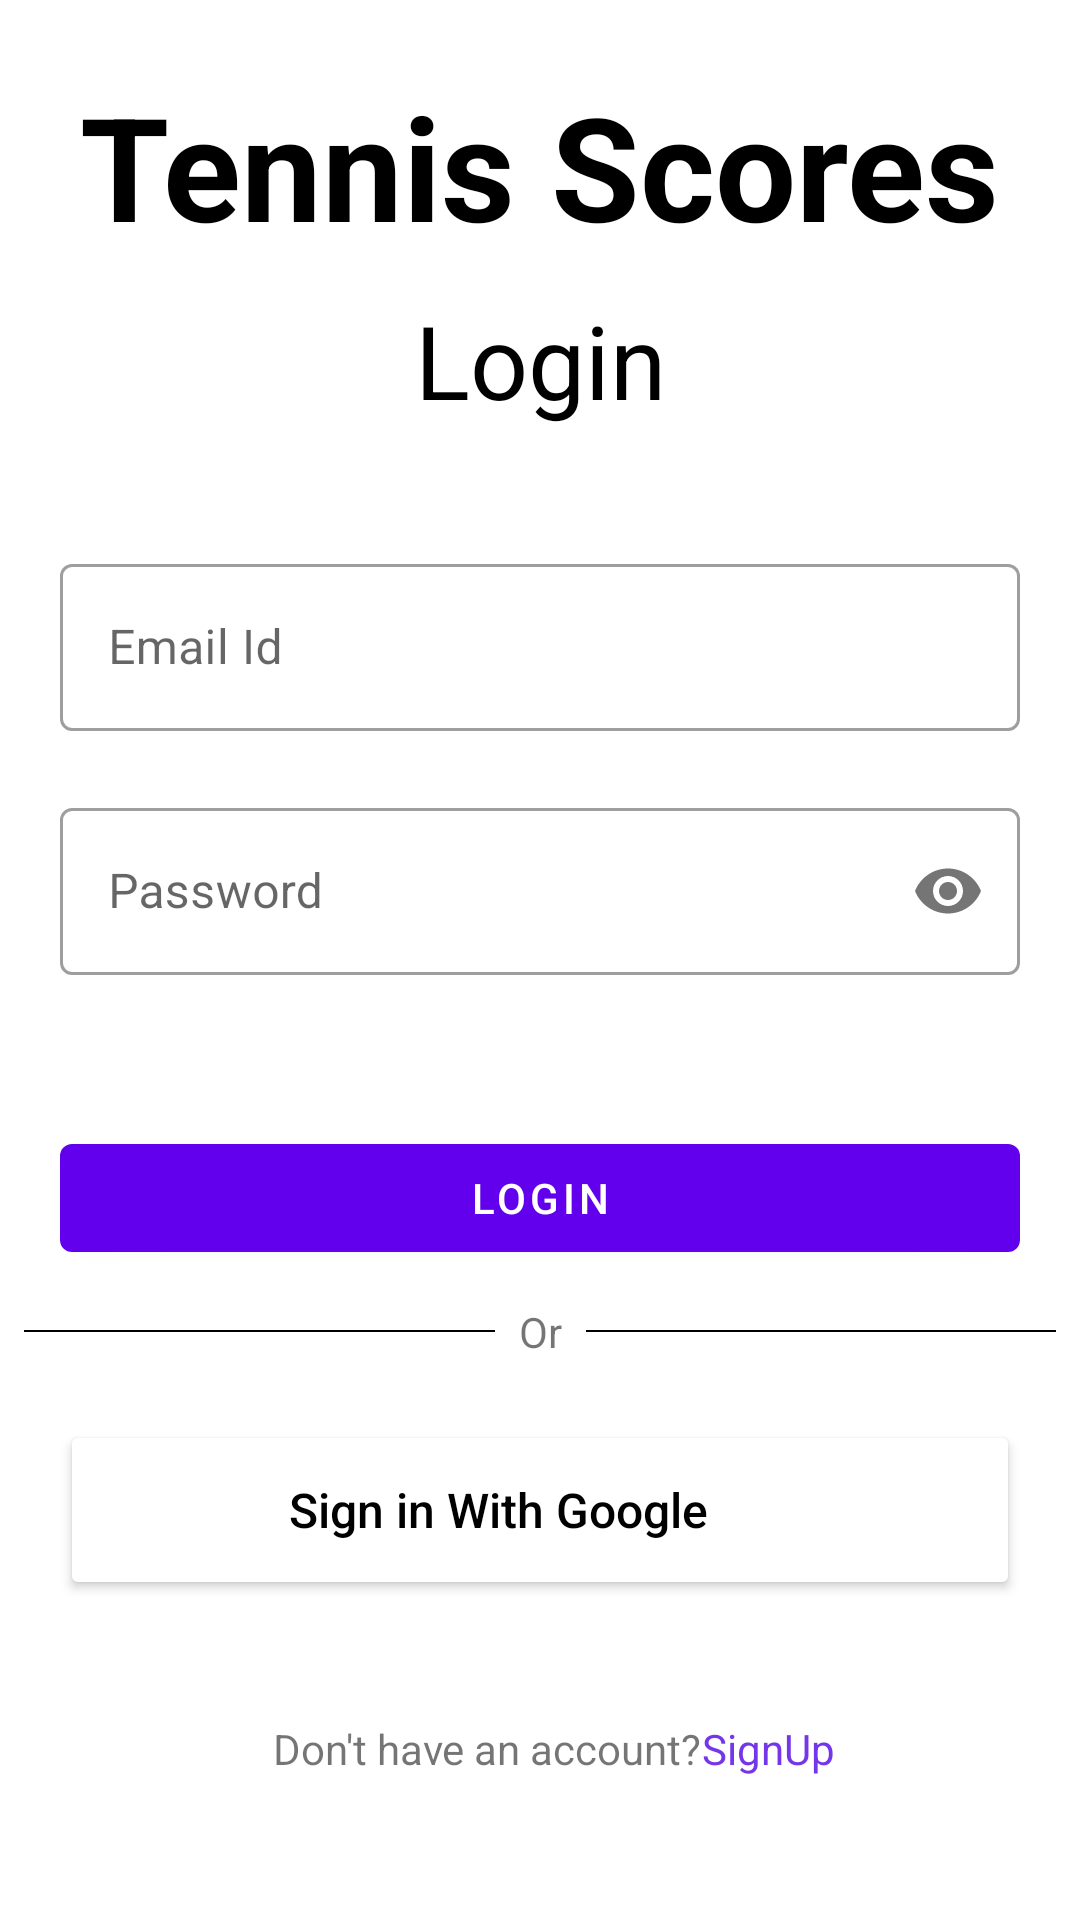

Here is an Android app screen rendered from its layout file. Give the layout XML and the strings, colors and styles it references.
<!-- AndroidManifest.xml: application theme Theme.TennisScores -->
<!-- res/layout/login_fragment.xml -->
<?xml version="1.0" encoding="utf-8"?>
<androidx.constraintlayout.widget.ConstraintLayout xmlns:android="http://schemas.android.com/apk/res/android"
    xmlns:tools="http://schemas.android.com/tools"
    android:layout_width="match_parent"
    android:layout_height="match_parent"
    xmlns:app="http://schemas.android.com/apk/res-auto"
    tools:context=".ui.fragments.login.LoginFragment">

    <TextView
        android:id="@+id/tvAppName"
        android:textColor="@color/black"
        android:layout_width="wrap_content"
        android:layout_height="wrap_content"
        android:text="@string/app_name"
        android:textSize="48sp"
        android:textStyle="bold"
        app:layout_constraintBottom_toBottomOf="parent"
        app:layout_constraintEnd_toEndOf="parent"
        app:layout_constraintStart_toStartOf="parent"
        app:layout_constraintTop_toTopOf="parent"
        app:layout_constraintVertical_bias="0.04" />

    <TextView
        android:id="@+id/tvLogin"
        android:layout_width="wrap_content"
        android:layout_height="wrap_content"
        android:layout_marginTop="10dp"
        android:text="@string/textView_login"
        android:textColor="@color/black"
        android:textSize="34sp"
        app:layout_constraintEnd_toEndOf="parent"
        app:layout_constraintStart_toStartOf="parent"
        app:layout_constraintTop_toBottomOf="@id/tvAppName" />

    <com.google.android.material.textfield.TextInputLayout
        android:id="@+id/tilEmailId"
        style="@style/Widget.MaterialComponents.TextInputLayout.OutlinedBox"
        android:layout_width="0dp"
        app:errorEnabled="true"
        android:layout_height="wrap_content"
        android:layout_marginLeft="20dp"
        android:layout_marginTop="40dp"
        android:layout_marginRight="20dp"
        app:layout_constraintEnd_toEndOf="parent"
        app:layout_constraintStart_toStartOf="parent"
        app:layout_constraintTop_toBottomOf="@id/tvLogin">

        <com.google.android.material.textfield.TextInputEditText
            android:id="@+id/etEmailId"
            android:layout_width="match_parent"
            android:inputType="textEmailAddress"
            android:layout_height="wrap_content"
            android:hint="@string/textView_email_id"
            android:textSize="16sp" />

    </com.google.android.material.textfield.TextInputLayout>

    <com.google.android.material.textfield.TextInputLayout
        android:id="@+id/tilPassword"
        style="@style/Widget.MaterialComponents.TextInputLayout.OutlinedBox"
        android:layout_width="0dp"
        android:layout_height="wrap_content"
        android:layout_marginLeft="20dp"
        app:passwordToggleEnabled="true"
        app:errorEnabled="true"
        android:layout_marginRight="20dp"
        app:layout_constraintEnd_toEndOf="parent"
        app:layout_constraintStart_toStartOf="parent"
        app:layout_constraintTop_toBottomOf="@id/tilEmailId">

        <com.google.android.material.textfield.TextInputEditText
            android:id="@+id/etPassword"
            android:layout_width="match_parent"
            android:layout_height="wrap_content"
            android:hint="@string/textView_password"
            android:inputType="textPassword"
            android:textSize="16sp" />

    </com.google.android.material.textfield.TextInputLayout>

    <com.google.android.material.button.MaterialButton
        android:id="@+id/btnLogin"
        android:layout_width="0dp"
        android:layout_height="wrap_content"
        android:layout_marginLeft="20dp"
        android:layout_marginTop="30dp"
        android:layout_marginRight="20dp"
        android:text="@string/textView_login"
        app:layout_constraintEnd_toEndOf="parent"
        app:layout_constraintStart_toStartOf="parent"
        app:layout_constraintTop_toBottomOf="@id/tilPassword" />

    <TextView
        android:id="@+id/tvOr"
        android:layout_width="wrap_content"
        android:layout_height="wrap_content"
        android:text="@string/textView_or"
        app:layout_constraintBottom_toBottomOf="@+id/view"
        app:layout_constraintEnd_toEndOf="parent"
        app:layout_constraintStart_toStartOf="parent"
        app:layout_constraintTop_toTopOf="@+id/view" />

    <View
        android:id="@+id/view"
        android:layout_width="0dp"
        android:layout_height="0.5dp"
        android:background="@color/black"
        android:layout_marginTop="20dp"
        android:layout_marginLeft="8dp"
        android:layout_marginRight="8dp"
        app:layout_constraintEnd_toStartOf="@id/tvOr"
        app:layout_constraintStart_toStartOf="parent"
        app:layout_constraintTop_toBottomOf="@id/btnLogin" />

    <View
        android:layout_width="0dp"
        android:layout_height="0.5dp"
        android:background="@color/black"
        android:layout_marginTop="20dp"
        android:layout_marginLeft="8dp"
        android:layout_marginRight="8dp"
        app:layout_constraintEnd_toEndOf="parent"
        app:layout_constraintStart_toEndOf="@id/tvOr"
        app:layout_constraintTop_toBottomOf="@id/btnLogin" />

    <Button
        android:id="@+id/sign_in_btn"
        android:layout_width="0dp"
        android:layout_height="60dp"
        android:drawableLeft="@drawable/ic_google"
        android:paddingEnd="40dp"
        android:backgroundTint="@color/white"
        android:text="@string/sign_in_with_google"
        android:textAllCaps="false"
        android:textColor="@color/black"
        android:layout_marginRight="20dp"
        android:layout_marginLeft="20dp"
        android:textSize="16sp"
        app:layout_constraintStart_toStartOf="parent"
        app:layout_constraintEnd_toEndOf="parent"
        app:layout_constraintTop_toBottomOf="@id/tvOr"
        android:layout_marginTop="20dp"/>

    <TextView
        android:id="@+id/tvAlreadyAccountText"
        android:layout_width="wrap_content"
        android:layout_height="wrap_content"
        android:layout_marginTop="40dp"
        app:layout_constraintHorizontal_bias="0.42"
        android:text="Don't have an account?"
        app:layout_constraintEnd_toEndOf="parent"
        app:layout_constraintStart_toStartOf="parent"
        app:layout_constraintTop_toBottomOf="@id/sign_in_btn" />

    <TextView
        android:id="@+id/tvSignUp"
        android:layout_width="wrap_content"
        android:layout_height="wrap_content"
        android:layout_marginTop="40dp"
        android:textColor="@color/blue"
        android:text="SignUp"
        app:layout_constraintStart_toEndOf="@+id/tvAlreadyAccountText"
        app:layout_constraintTop_toBottomOf="@id/sign_in_btn" />

    <ProgressBar
        android:id="@+id/progressBar"
        android:layout_width="wrap_content"
        android:layout_height="wrap_content"
        app:layout_constraintEnd_toEndOf="parent"
        android:visibility="gone"
        app:layout_constraintStart_toStartOf="parent"
        app:layout_constraintTop_toTopOf="parent"
        app:layout_constraintBottom_toBottomOf="parent"/>



</androidx.constraintlayout.widget.ConstraintLayout>
<!-- resources referenced by this layout -->
<resources>
  <color name="black">#FF000000</color>
  <color name="blue">#7535E8</color>
  <color name="white">#FFFFFFFF</color>
  <string name="app_name">Tennis Scores</string>
  <string name="sign_in_with_google">Sign in With Google</string>
  <string name="textView_email_id">Email Id</string>
  <string name="textView_login">Login</string>
  <string name="textView_or">Or</string>
  <string name="textView_password">Password</string>
  <style name="Theme.TennisScores" parent="Theme.MaterialComponents.Light.NoActionBar">
          
          <item name="colorPrimary">@color/purple_500</item>
          <item name="colorPrimaryVariant">@color/purple_700</item>
          <item name="colorOnPrimary">@color/white</item>
          
          <item name="colorSecondary">@color/teal_200</item>
          <item name="colorSecondaryVariant">@color/teal_700</item>
          <item name="colorOnSecondary">@color/black</item>
          
          <item name="android:statusBarColor" tools:targetApi="l">?attr/colorPrimaryVariant</item>
          
      </style>
  <color name="purple_500">#FF6200EE</color>
  <color name="purple_700">#FF3700B3</color>
  <color name="teal_200">#FF03DAC5</color>
  <color name="teal_700">#FF018786</color>
</resources>
